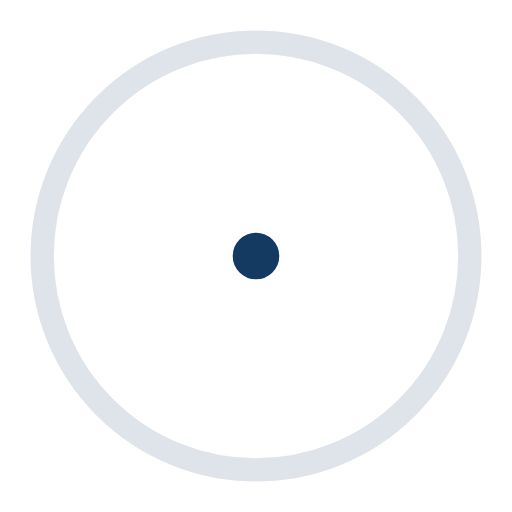
t = 0.00 s
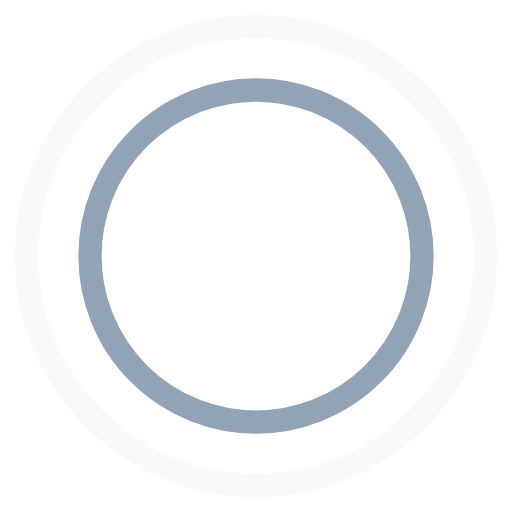
t = 0.45 s
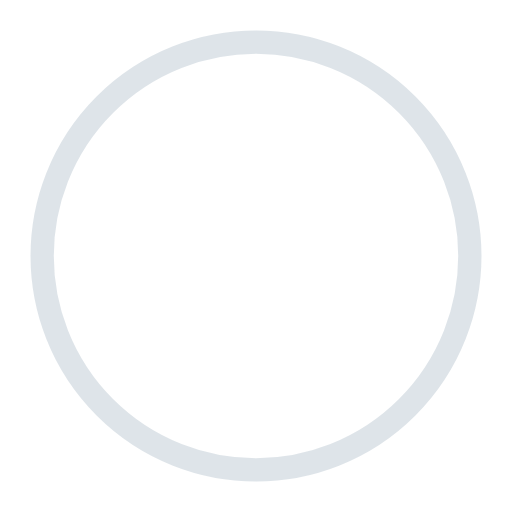
t = 0.90 s
t = 1.35 s: frame unchanged from t = 0.45 s, image omitted

The animated SVG that drew these frames (rendered in a browser with its animation timeline set to each time). Animation: 4 SMIL elements (animate=4); one cycle of 1.80 s, repeats indefinitely.

<?xml version="1.0" encoding="utf-8"?>
<!-- Generator: Adobe Illustrator 21.0.1, SVG Export Plug-In . SVG Version: 6.00 Build 0)  -->
<svg version="1.1" id="Layer_1" xmlns="http://www.w3.org/2000/svg" xmlns:xlink="http://www.w3.org/1999/xlink" x="0px" y="0px"
	 viewBox="0 0 44 44" style="enable-background:new 0 0 44 44;" xml:space="preserve">
<style type="text/css">
	.st0{fill:none;stroke:#153A62;stroke-width:2;}
</style>
<g>
	<circle class="st0" cx="22" cy="22" r="1">

		<animate  accumulate="none" additive="replace" attributeName="r" begin="0s" calcMode="spline" dur="1.8s" fill="remove" keySplines="0.165, 0.84, 0.44, 1" keyTimes="0; 1" repeatCount="indefinite" restart="always" values="1; 20">
		</animate>

		<animate  accumulate="none" additive="replace" attributeName="stroke-opacity" begin="0s" calcMode="spline" dur="1.8s" fill="remove" keySplines="0.3, 0.61, 0.355, 1" keyTimes="0; 1" repeatCount="indefinite" restart="always" values="1; 0">
		</animate>
	</circle>
	<circle class="st0" cx="22" cy="22" r="1">

		<animate  accumulate="none" additive="replace" attributeName="r" begin="-0.9s" calcMode="spline" dur="1.8s" fill="remove" keySplines="0.165, 0.84, 0.44, 1" keyTimes="0; 1" repeatCount="indefinite" restart="always" values="1; 20">
		</animate>

		<animate  accumulate="none" additive="replace" attributeName="stroke-opacity" begin="-0.9s" calcMode="spline" dur="1.8s" fill="remove" keySplines="0.3, 0.61, 0.355, 1" keyTimes="0; 1" repeatCount="indefinite" restart="always" values="1; 0">
		</animate>
	</circle>
</g>
</svg>
